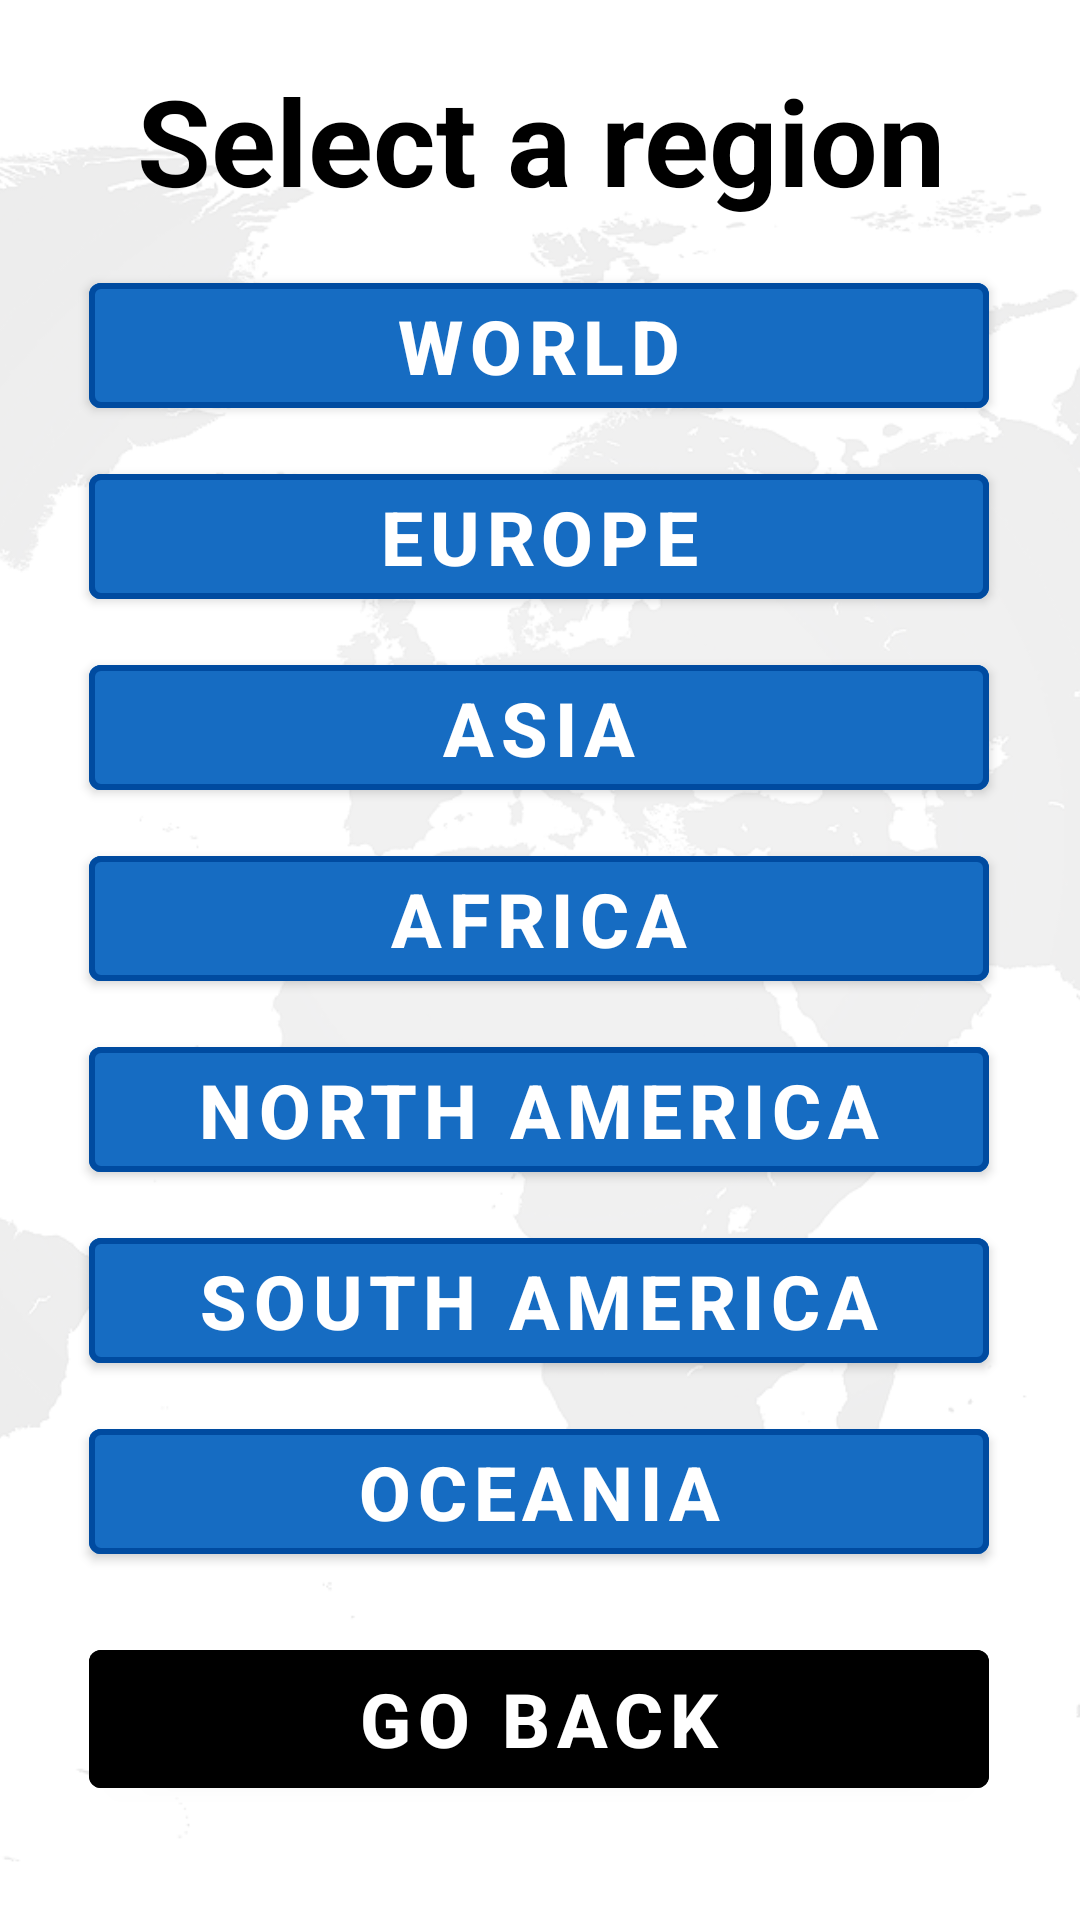

The Android layout XML behind this screen, and the referenced resources:
<!-- AndroidManifest.xml: application theme Theme.Flags -->
<!-- res/layout/activity_game_region_menu.xml -->
<?xml version="1.0" encoding="utf-8"?>
<androidx.constraintlayout.widget.ConstraintLayout xmlns:android="http://schemas.android.com/apk/res/android"
    xmlns:app="http://schemas.android.com/apk/res-auto"
    xmlns:tools="http://schemas.android.com/tools"
    android:layout_width="match_parent"
    android:layout_height="match_parent"
    android:background="?attr/colorSurface"
    tools:context=".GameRegionMenuActivity">

    <ImageView
        android:layout_width="match_parent"
        android:layout_height="match_parent"
        android:scaleType="centerCrop"
        android:src="@drawable/world_map"
        app:layout_constraintBottom_toBottomOf="parent"
        app:layout_constraintEnd_toEndOf="parent"
        app:layout_constraintStart_toStartOf="parent"
        app:layout_constraintTop_toTopOf="parent"
        android:contentDescription="@string/BackgroundContentDescription" />

    <com.google.android.material.button.MaterialButton
        android:id="@+id/btnFlags"
        android:layout_width="300dp"
        android:layout_height="wrap_content"
        android:layout_marginTop="15dp"
        android:backgroundTint="?attr/colorPrimary"
        android:text="@string/GameMenuChoiceWorld"
        android:textAlignment="center"
        android:textColor="?attr/colorOnPrimary"
        android:textSize="25sp"
        android:textStyle="bold"
        app:layout_constraintEnd_toEndOf="parent"
        app:layout_constraintHorizontal_bias="0.496"
        app:layout_constraintStart_toStartOf="parent"
        app:layout_constraintTop_toBottomOf="@+id/textView2"
        app:strokeColor="?attr/colorPrimaryVariant"
        app:strokeWidth="2dp" />

    <com.google.android.material.button.MaterialButton
        android:id="@+id/btnCapitals"
        android:layout_width="300dp"
        android:layout_height="wrap_content"
        android:layout_marginTop="10dp"
        android:backgroundTint="?attr/colorPrimary"
        android:text="@string/GameMenuChoiceEuropean"
        android:textAlignment="center"
        android:textColor="?attr/colorOnPrimary"
        android:textSize="25sp"
        android:textStyle="bold"
        app:layout_constraintEnd_toEndOf="parent"
        app:layout_constraintHorizontal_bias="0.496"
        app:layout_constraintStart_toStartOf="parent"
        app:layout_constraintTop_toBottomOf="@+id/btnFlags"
        app:strokeColor="?attr/colorPrimaryVariant"
        app:strokeWidth="2dp" />

    <com.google.android.material.button.MaterialButton
        android:id="@+id/btnCurrencies"
        android:layout_width="300dp"
        android:layout_height="wrap_content"
        android:layout_marginTop="10dp"
        android:backgroundTint="?attr/colorPrimary"
        android:text="@string/GameMenuChoiceAsian"
        android:textAlignment="center"
        android:textColor="?attr/colorOnPrimary"
        android:textSize="25sp"
        android:textStyle="bold"
        app:layout_constraintEnd_toEndOf="parent"
        app:layout_constraintHorizontal_bias="0.496"
        app:layout_constraintStart_toStartOf="parent"
        app:layout_constraintTop_toBottomOf="@+id/btnCapitals"
        app:strokeColor="?attr/colorPrimaryVariant"
        app:strokeWidth="2dp" />

    <com.google.android.material.button.MaterialButton
        android:id="@+id/btnAfrica"
        android:layout_width="300dp"
        android:layout_height="wrap_content"
        android:layout_marginTop="10dp"
        android:backgroundTint="?attr/colorPrimary"
        android:text="@string/GameMenuChoiceAfrica"
        android:textAlignment="center"
        android:textColor="?attr/colorOnPrimary"
        android:textSize="25sp"
        android:textStyle="bold"
        app:layout_constraintEnd_toEndOf="parent"
        app:layout_constraintHorizontal_bias="0.496"
        app:layout_constraintStart_toStartOf="parent"
        app:layout_constraintTop_toBottomOf="@+id/btnCurrencies"
        app:strokeColor="?attr/colorPrimaryVariant"
        app:strokeWidth="2dp" />

    <com.google.android.material.button.MaterialButton
        android:id="@+id/btnNorthAmerica"
        android:layout_width="300dp"
        android:layout_height="wrap_content"
        android:layout_marginTop="10dp"
        android:backgroundTint="?attr/colorPrimary"
        android:text="@string/GameMenuChoiceNorthAmerica"
        android:textAlignment="center"
        android:textColor="?attr/colorOnPrimary"
        android:textSize="25sp"
        android:textStyle="bold"
        app:layout_constraintEnd_toEndOf="parent"
        app:layout_constraintHorizontal_bias="0.496"
        app:layout_constraintStart_toStartOf="parent"
        app:layout_constraintTop_toBottomOf="@+id/btnAfrica"
        app:strokeColor="?attr/colorPrimaryVariant"
        app:strokeWidth="2dp" />

    <com.google.android.material.button.MaterialButton
        android:id="@+id/btnSouthAmerica"
        android:layout_width="300dp"
        android:layout_height="wrap_content"
        android:layout_marginTop="10dp"
        android:backgroundTint="?attr/colorPrimary"
        android:text="@string/GameMenuChoiceSouthAmerica"
        android:textAlignment="center"
        android:textColor="?attr/colorOnPrimary"
        android:textSize="25sp"
        android:textStyle="bold"
        app:layout_constraintEnd_toEndOf="parent"
        app:layout_constraintHorizontal_bias="0.496"
        app:layout_constraintStart_toStartOf="parent"
        app:layout_constraintTop_toBottomOf="@+id/btnNorthAmerica"
        app:strokeColor="?attr/colorPrimaryVariant"
        app:strokeWidth="2dp" />

    <com.google.android.material.button.MaterialButton
        android:id="@+id/btnOceania"
        android:layout_width="300dp"
        android:layout_height="wrap_content"
        android:layout_marginTop="10dp"
        android:backgroundTint="?attr/colorPrimary"
        android:text="@string/GameMenuChoiceOceania"
        android:textAlignment="center"
        android:textColor="?attr/colorOnPrimary"
        android:textSize="25sp"
        android:textStyle="bold"
        app:layout_constraintEnd_toEndOf="parent"
        app:layout_constraintHorizontal_bias="0.496"
        app:layout_constraintStart_toStartOf="parent"
        app:layout_constraintTop_toBottomOf="@+id/btnSouthAmerica"
        app:strokeColor="?attr/colorPrimaryVariant"
        app:strokeWidth="2dp" />

    <com.google.android.material.button.MaterialButton
        android:id="@+id/btnGoBack"
        android:layout_width="300dp"
        android:layout_height="58dp"
        android:layout_marginTop="20dp"
        android:backgroundTint="?attr/colorSecondary"
        android:text="@string/btnBack"
        android:textAlignment="center"
        android:textColor="?attr/colorOnPrimary"
        android:textSize="25sp"
        android:textStyle="bold"
        app:layout_constraintEnd_toEndOf="parent"
        app:layout_constraintHorizontal_bias="0.496"
        app:layout_constraintStart_toStartOf="parent"
        app:layout_constraintTop_toBottomOf="@+id/btnOceania" />

    <TextView
        android:id="@+id/textView2"
        android:layout_width="wrap_content"
        android:layout_height="wrap_content"
        android:layout_marginTop="20dp"
        android:text="@string/GameMenuTitle"
        android:textAlignment="center"
        android:textColor="?attr/colorOnSurface"
        android:textSize="40sp"
        android:textStyle="bold"
        app:layout_constraintEnd_toEndOf="parent"
        app:layout_constraintStart_toStartOf="parent"
        app:layout_constraintTop_toTopOf="parent" />
</androidx.constraintlayout.widget.ConstraintLayout>
<!-- resources referenced by this layout -->
<resources>
  <!-- drawable world_map: png bitmap (drawable-night, 372152 bytes) -->
  <string name="BackgroundContentDescription">A background image of the world map</string>
  <string name="GameMenuChoiceAfrica">Africa</string>
  <string name="GameMenuChoiceAsian">Asia</string>
  <string name="GameMenuChoiceEuropean">Europe</string>
  <string name="GameMenuChoiceNorthAmerica">North America</string>
  <string name="GameMenuChoiceOceania">Oceania</string>
  <string name="GameMenuChoiceSouthAmerica">South America</string>
  <string name="GameMenuChoiceWorld">World</string>
  <string name="GameMenuTitle">Select a region</string>
  <string name="btnBack">Go Back</string>
  <style name="Theme.Flags" parent="Theme.MaterialComponents.DayNight.NoActionBar">
          
          <item name="android:windowFullscreen">true</item>
          <item name="colorPrimary">@color/primaryColor</item>
          <item name="colorPrimaryVariant">@color/primaryDarkColor</item>
          <item name="colorOnPrimary">@color/primaryTextColor</item>
          <item name="colorSecondary">@color/black</item>
          <item name="colorSecondaryVariant">@color/primaryLightColor</item>
          <item name="colorOnSurface">@color/black</item>
          <item name="colorTertiary">@color/gray</item>
          <item name="colorOnTertiary">@color/gray_more</item>
      </style>
  <color name="primaryColor">#166CC2</color>
  <color name="primaryDarkColor">#004ba0</color>
  <color name="primaryTextColor">#ffffff</color>
  <color name="black">#FF000000</color>
  <color name="primaryLightColor">#63a4ff</color>
  <color name="gray">#EDEDED</color>
  <color name="gray_more">#CCCCCC</color>
</resources>
